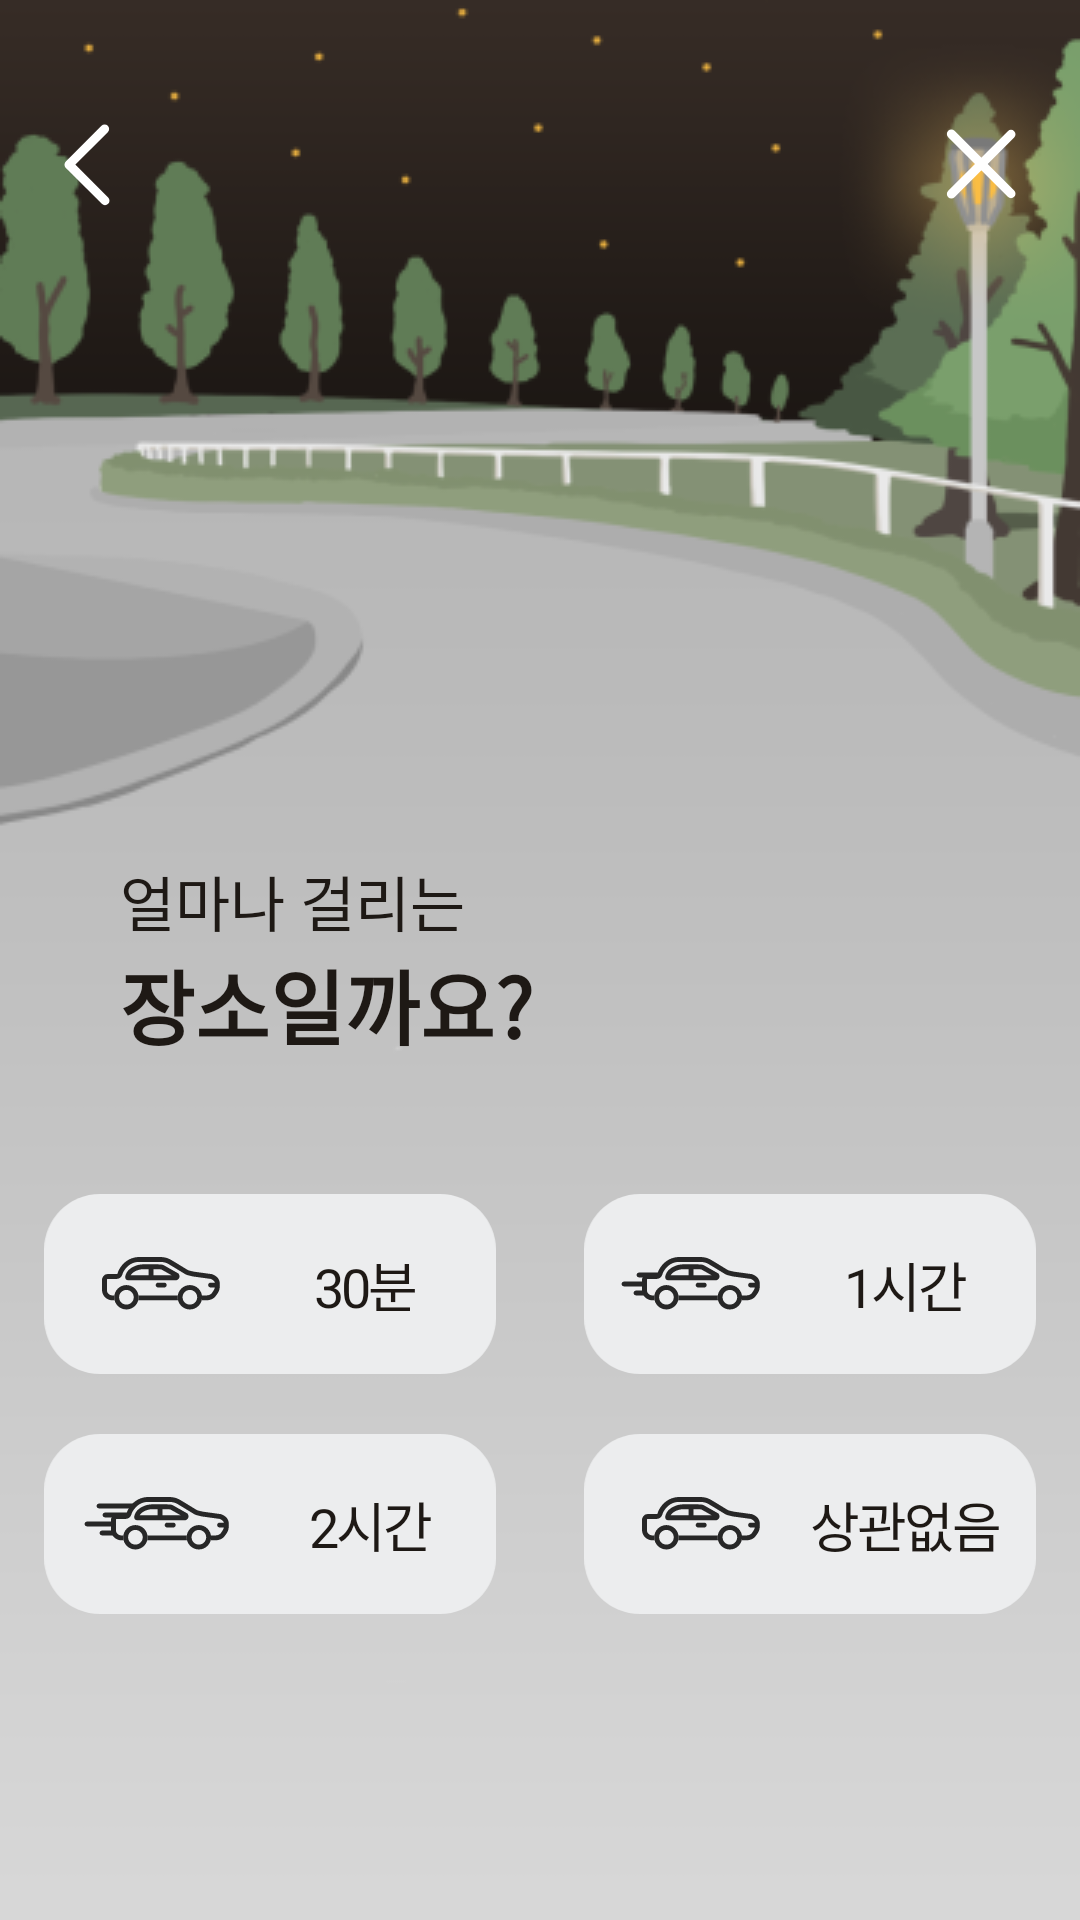

This screen was rendered from an Android layout file. Write that file and the resources it references.
<!-- AndroidManifest.xml: application theme Theme.RoadinUI -->
<!-- res/layout/fragment_question_first.xml -->
<?xml version="1.0" encoding="utf-8"?>
<androidx.constraintlayout.widget.ConstraintLayout xmlns:android="http://schemas.android.com/apk/res/android"
    xmlns:app="http://schemas.android.com/apk/res-auto"
    android:layout_width="match_parent"
    android:layout_height="match_parent"
    android:background="@drawable/bg_q_first">

    <ImageView
        android:id="@+id/backBtn"
        android:layout_width="wrap_content"
        android:layout_height="wrap_content"
        android:layout_marginStart="20dp"
        android:layout_marginTop="40dp"
        android:src="@drawable/ic_back_arrow"
        app:layout_constraintStart_toStartOf="parent"
        app:layout_constraintTop_toTopOf="parent" />

    <ImageView
        android:id="@+id/cancelBtn"
        android:layout_width="wrap_content"
        android:layout_height="wrap_content"
        android:layout_marginEnd="20dp"
        android:src="@drawable/ic_cancel"
        app:layout_constraintBottom_toBottomOf="@id/backBtn"
        app:layout_constraintEnd_toEndOf="parent"
        app:layout_constraintTop_toTopOf="@id/backBtn" />

    <TextView
        android:id="@+id/topTv"
        android:layout_width="wrap_content"
        android:layout_height="wrap_content"
        android:layout_marginStart="40dp"
        android:text="얼마나 걸리는"
        android:textColor="#1E1915"
        android:textSize="20sp"
        app:layout_constraintBottom_toTopOf="@id/bottomTv"
        app:layout_constraintStart_toStartOf="parent"
        app:layout_constraintTop_toTopOf="parent"
        app:layout_constraintVertical_chainStyle="packed" />

    <TextView
        android:id="@+id/bottomTv"
        android:layout_width="wrap_content"
        android:layout_height="wrap_content"
        android:text="장소일까요?"
        android:textColor="#1E1915"
        android:textSize="27sp"
        android:textStyle="bold"
        app:layout_constraintBottom_toBottomOf="parent"
        app:layout_constraintStart_toStartOf="@id/topTv"
        app:layout_constraintTop_toBottomOf="@id/topTv" />

    <ImageView
        android:id="@+id/firstAnswer"
        android:layout_width="160dp"
        android:layout_height="60dp"
        android:layout_marginEnd="20dp"
        android:src="@drawable/shape_answer"
        app:layout_constraintBottom_toTopOf="@id/thirdAnswer"
        app:layout_constraintEnd_toStartOf="@id/secondAnswer"
        app:layout_constraintHorizontal_chainStyle="packed"
        app:layout_constraintStart_toStartOf="parent"
        app:layout_constraintTop_toBottomOf="@id/bottomTv"
        app:layout_constraintVertical_bias="0.3"
        app:layout_constraintVertical_chainStyle="packed" />

    <ImageView
        android:id="@+id/car30"
        android:layout_width="wrap_content"
        android:layout_height="wrap_content"
        android:layout_marginStart="24dp"
        android:src="@drawable/car_30min"
        app:layout_constraintBottom_toBottomOf="@id/firstAnswer"
        app:layout_constraintStart_toStartOf="@id/firstAnswer"
        app:layout_constraintTop_toTopOf="@id/firstAnswer" />

    <TextView
        android:id="@+id/firstTextView"
        android:layout_width="wrap_content"
        android:layout_height="wrap_content"
        android:letterSpacing="-0.05"
        android:text="30분"
        android:textColor="#1E1915"
        android:textSize="18sp"
        app:layout_constraintBottom_toBottomOf="@id/firstAnswer"
        app:layout_constraintEnd_toEndOf="@id/firstAnswer"
        app:layout_constraintStart_toEndOf="@id/car30"
        app:layout_constraintTop_toTopOf="@id/firstAnswer" />

    <ImageView
        android:id="@+id/secondAnswer"
        android:layout_width="160dp"
        android:layout_height="60dp"
        android:src="@drawable/shape_answer"
        app:layout_constraintEnd_toEndOf="parent"
        app:layout_constraintStart_toEndOf="@id/firstAnswer"
        app:layout_constraintTop_toTopOf="@id/firstAnswer" />

    <ImageView
        android:id="@+id/car60"
        android:layout_width="wrap_content"
        android:layout_height="wrap_content"
        android:layout_marginStart="17dp"
        android:src="@drawable/car_60min"
        app:layout_constraintBottom_toBottomOf="@id/secondAnswer"
        app:layout_constraintStart_toStartOf="@id/secondAnswer"
        app:layout_constraintTop_toTopOf="@id/secondAnswer" />

    <TextView
        android:id="@+id/secondTextView"
        android:layout_width="wrap_content"
        android:layout_height="wrap_content"
        android:letterSpacing="-0.05"
        android:text="1시간"
        android:textColor="#1E1915"
        android:textSize="18sp"
        app:layout_constraintBottom_toBottomOf="@id/secondAnswer"
        app:layout_constraintEnd_toEndOf="@id/secondAnswer"
        app:layout_constraintStart_toEndOf="@id/car60"
        app:layout_constraintTop_toTopOf="@id/secondAnswer" />

    <ImageView
        android:id="@+id/thirdAnswer"
        android:layout_width="160dp"
        android:layout_height="60dp"
        android:layout_marginTop="20dp"
        android:src="@drawable/shape_answer"
        app:layout_constraintBottom_toBottomOf="parent"
        app:layout_constraintEnd_toEndOf="@id/firstAnswer"
        app:layout_constraintStart_toStartOf="@id/firstAnswer"
        app:layout_constraintTop_toBottomOf="@id/firstAnswer" />

    <ImageView
        android:id="@+id/car120"
        android:layout_width="wrap_content"
        android:layout_height="wrap_content"
        android:layout_marginStart="18dp"
        android:src="@drawable/car_120min"
        app:layout_constraintBottom_toBottomOf="@id/thirdAnswer"
        app:layout_constraintStart_toStartOf="@id/thirdAnswer"
        app:layout_constraintTop_toTopOf="@id/thirdAnswer" />

    <TextView
        android:id="@+id/thirdTextView"
        android:layout_width="wrap_content"
        android:layout_height="wrap_content"
        android:letterSpacing="-0.05"
        android:text="2시간"
        android:textColor="#1E1915"
        android:textSize="18sp"
        app:layout_constraintBottom_toBottomOf="@id/thirdAnswer"
        app:layout_constraintEnd_toEndOf="@id/thirdAnswer"
        app:layout_constraintStart_toEndOf="@id/car120"
        app:layout_constraintTop_toTopOf="@id/thirdAnswer" />

    <ImageView
        android:id="@+id/fourthAnswer"
        android:layout_width="160dp"
        android:layout_height="60dp"
        android:src="@drawable/shape_answer"
        app:layout_constraintBottom_toBottomOf="@id/thirdAnswer"
        app:layout_constraintEnd_toEndOf="@id/secondAnswer"
        app:layout_constraintStart_toStartOf="@id/secondAnswer"
        app:layout_constraintTop_toTopOf="@id/thirdAnswer" />

    <ImageView
        android:id="@+id/carNone"
        android:layout_width="wrap_content"
        android:layout_height="wrap_content"
        android:layout_marginStart="24dp"
        android:src="@drawable/car_30min"
        app:layout_constraintBottom_toBottomOf="@id/fourthAnswer"
        app:layout_constraintStart_toStartOf="@id/fourthAnswer"
        app:layout_constraintTop_toTopOf="@id/fourthAnswer" />

    <TextView
        android:id="@+id/fourthTextView"
        android:layout_width="wrap_content"
        android:layout_height="wrap_content"
        android:letterSpacing="-0.05"
        android:text="상관없음"
        android:textColor="#1E1915"
        android:textSize="18sp"
        app:layout_constraintBottom_toBottomOf="@id/fourthAnswer"
        app:layout_constraintEnd_toEndOf="@id/fourthAnswer"
        app:layout_constraintStart_toEndOf="@id/carNone"
        app:layout_constraintTop_toTopOf="@id/fourthAnswer" />


</androidx.constraintlayout.widget.ConstraintLayout>
<!-- resources referenced by this layout -->
<resources>
  <!-- drawable bg_q_first: png bitmap (drawable, 37122 bytes) -->
  <!-- drawable car_120min: vector/xml drawable (drawable, 7066 chars, omitted) -->
  <!-- drawable car_30min: vector/xml drawable (drawable, 6111 chars, omitted) -->
  <!-- drawable car_60min: vector/xml drawable (drawable, 6836 chars, omitted) -->
  <!-- drawable ic_back_arrow (drawable) -->
  <vector xmlns:android="http://schemas.android.com/apk/res/android"
      android:width="18dp"
      android:height="29dp"
      android:viewportWidth="18"
      android:viewportHeight="29">
    <path
        android:pathData="M3.1213,15L15,26.8787"
        android:strokeWidth="3"
        android:fillColor="#00000000"
        android:strokeColor="#ffffff"
        android:strokeLineCap="round"/>
    <path
        android:pathData="M3,14.8787L14.8787,3"
        android:strokeWidth="3"
        android:fillColor="#00000000"
        android:strokeColor="#ffffff"
        android:strokeLineCap="round"/>
  </vector>
  <!-- drawable ic_cancel (drawable) -->
  <vector xmlns:android="http://schemas.android.com/apk/res/android"
      android:width="25dp"
      android:height="26dp"
      android:viewportWidth="25"
      android:viewportHeight="26">
    <path
        android:pathData="M2.1213,3L22,22.8787"
        android:strokeWidth="3"
        android:fillColor="#00000000"
        android:strokeColor="#ffffff"
        android:strokeLineCap="round"/>
    <path
        android:pathData="M2.1213,23L22,3.1213"
        android:strokeWidth="3"
        android:fillColor="#00000000"
        android:strokeColor="#ffffff"
        android:strokeLineCap="round"/>
  </vector>
  <!-- drawable shape_answer (drawable) -->
  <vector xmlns:android="http://schemas.android.com/apk/res/android"
      android:width="138dp"
      android:height="55dp"
      android:viewportWidth="138"
      android:viewportHeight="55">
    <path
        android:pathData="M17,0L121,0A17,17 0,0 1,138 17L138,38A17,17 0,0 1,121 55L17,55A17,17 0,0 1,0 38L0,17A17,17 0,0 1,17 0z"
        android:fillColor="#ECEDEE"/>
  </vector>
  <style name="Theme.RoadinUI" parent="Theme.MaterialComponents.DayNight.NoActionBar">
          
          <item name="colorPrimary">@color/purple_500</item>
          <item name="colorPrimaryVariant">@color/purple_700</item>
          <item name="colorOnPrimary">@color/white</item>
          
          <item name="colorSecondary">@color/teal_200</item>
          <item name="colorSecondaryVariant">@color/teal_700</item>
          <item name="colorOnSecondary">@color/black</item>
          
          <item name="android:statusBarColor" tools:targetApi="l">?attr/colorPrimaryVariant</item>
          <item name="android:windowTranslucentStatus">true</item>
          <item name="android:windowTranslucentNavigation">true</item>
          
      </style>
  <!-- not gathered from this repository: default colours our renderer supplied (Android Studio template values) -->
  <color name="purple_500">#FF6200EE</color>
  <color name="purple_700">#FF3700B3</color>
  <color name="teal_200">#FF03DAC5</color>
  <color name="teal_700">#FF018786</color>
  <color name="black">#FF000000</color>
  <color name="white">#FFFFFFFF</color>
</resources>
